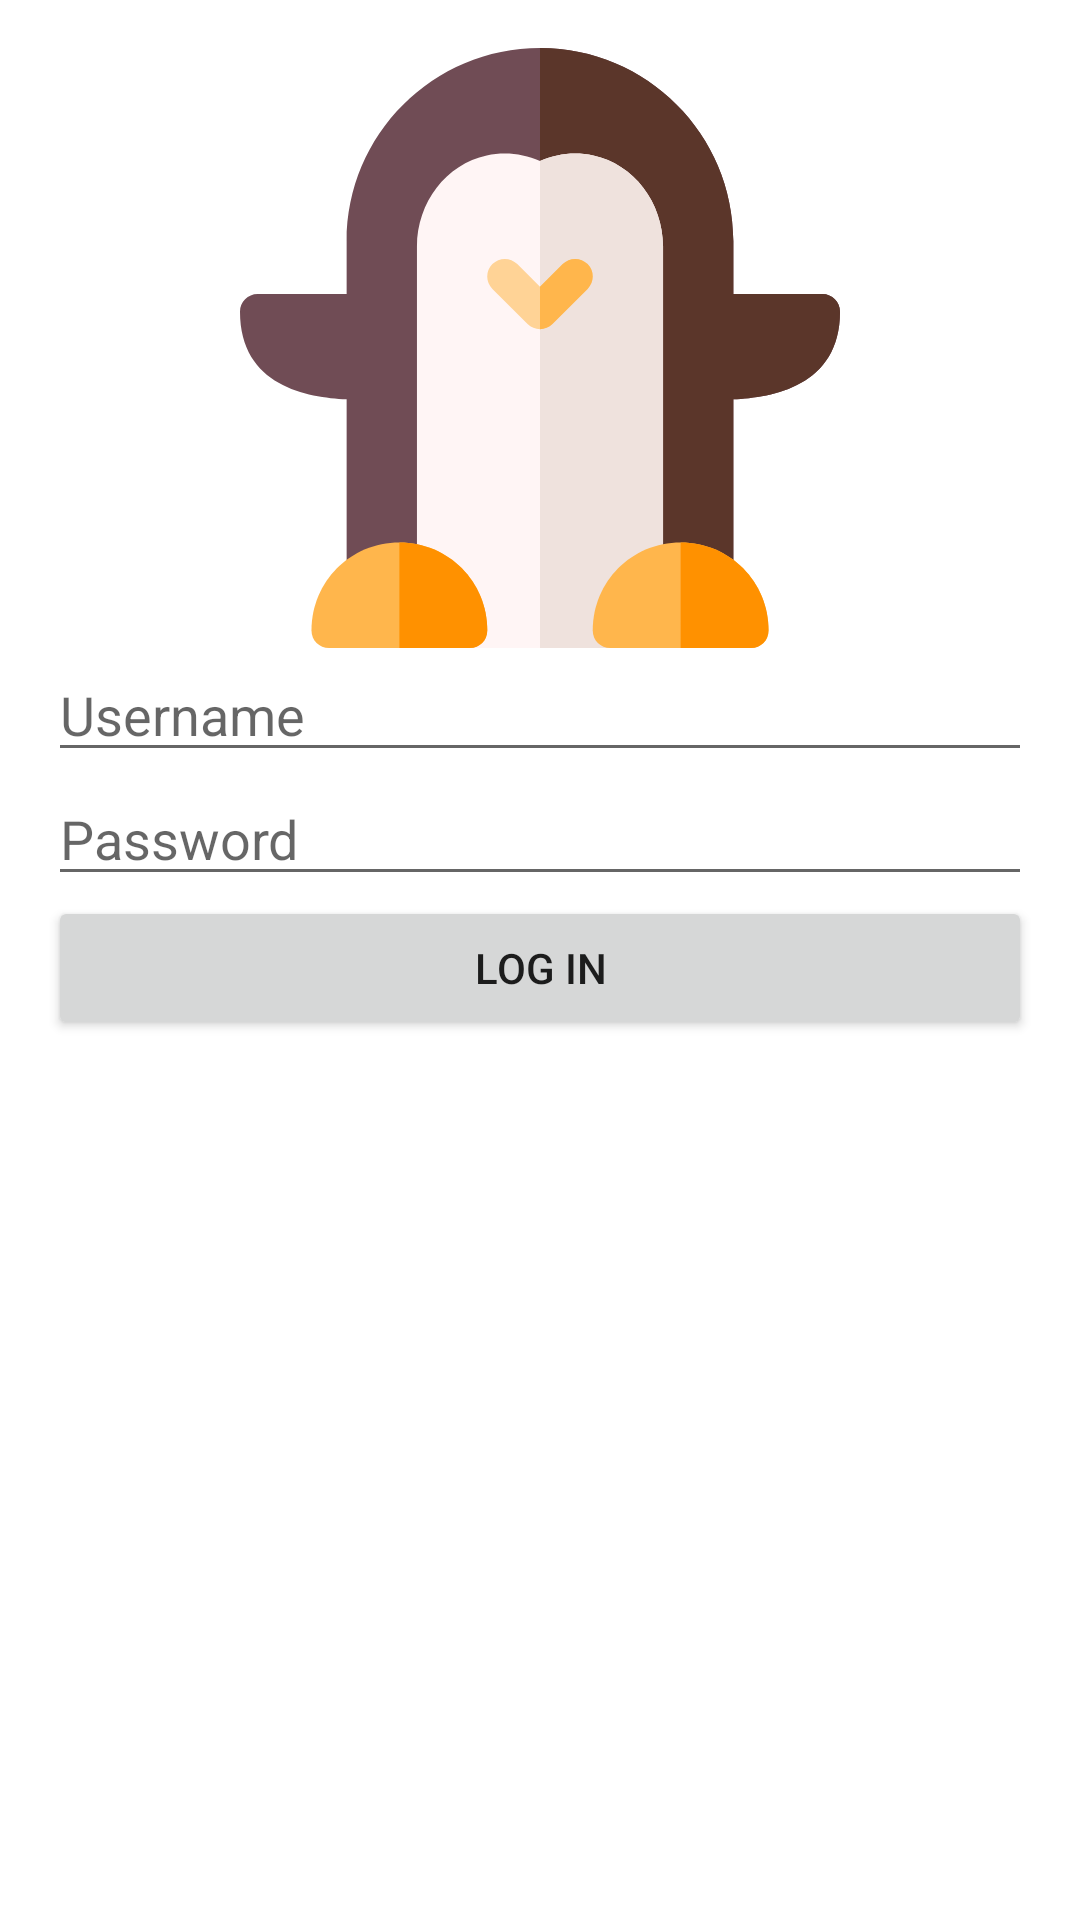

This screen was rendered from an Android layout file. Write that file and the resources it references.
<!-- AndroidManifest.xml: application theme AppTheme -->
<!-- res/layout/fragment_constraint_set_2.xml -->
<?xml version="1.0" encoding="utf-8"?>
<androidx.constraintlayout.widget.ConstraintLayout xmlns:android="http://schemas.android.com/apk/res/android"
    xmlns:app="http://schemas.android.com/apk/res-auto"
    android:id="@+id/root"
    android:layout_width="match_parent"
    android:layout_height="match_parent"
    android:background="@android:color/white"
    android:clickable="true"
    android:padding="16dp">

    <androidx.appcompat.widget.AppCompatImageView
        android:id="@+id/image"
        android:layout_width="200dp"
        android:layout_height="200dp"
        app:layout_constraintEnd_toEndOf="parent"
        app:layout_constraintStart_toStartOf="parent"
        app:layout_constraintTop_toTopOf="parent"
        app:srcCompat="@drawable/ic_penguin" />

    <EditText
        android:id="@+id/username"
        android:layout_width="0dp"
        android:layout_height="wrap_content"
        android:hint="Username"
        app:layout_constraintEnd_toEndOf="parent"
        app:layout_constraintStart_toStartOf="parent"
        app:layout_constraintTop_toBottomOf="@+id/image" />

    <EditText
        android:id="@+id/password"
        android:layout_width="0dp"
        android:layout_height="wrap_content"
        android:hint="Password"
        app:layout_constraintEnd_toEndOf="parent"
        app:layout_constraintStart_toStartOf="parent"
        app:layout_constraintTop_toBottomOf="@+id/username" />

    <Button
        android:id="@+id/login"
        android:layout_width="0dp"
        android:layout_height="wrap_content"
        android:text="Log In"
        app:layout_constraintEnd_toEndOf="parent"
        app:layout_constraintStart_toStartOf="parent"
        app:layout_constraintTop_toBottomOf="@+id/password" />

    <Button
        android:id="@+id/click_me"
        android:layout_width="wrap_content"
        android:layout_height="wrap_content"
        android:text="Click Me"
        app:layout_constraintEnd_toEndOf="parent"
        app:layout_constraintStart_toStartOf="parent"
        app:layout_constraintTop_toBottomOf="parent" />

</androidx.constraintlayout.widget.ConstraintLayout>
<!-- resources referenced by this layout -->
<resources>
  <!-- drawable ic_penguin: vector/xml drawable (drawable, 2356 chars, omitted) -->
  <style name="AppTheme" parent="Theme.AppCompat.Light.DarkActionBar">
          <item name="colorPrimary">@color/colorPrimary</item>
          <item name="colorPrimaryDark">@color/colorPrimaryDark</item>
          <item name="colorAccent">@color/colorAccent</item>
          <item name="android:windowContentTransitions">true</item>
  
  
  
  
      </style>
  <!-- not gathered from this repository: default colours our renderer supplied (Android Studio template values) -->
  <color name="colorPrimary">#FF6200EE</color>
  <color name="colorPrimaryDark">#FF3700B3</color>
  <color name="colorAccent">#FF03DAC5</color>
</resources>
